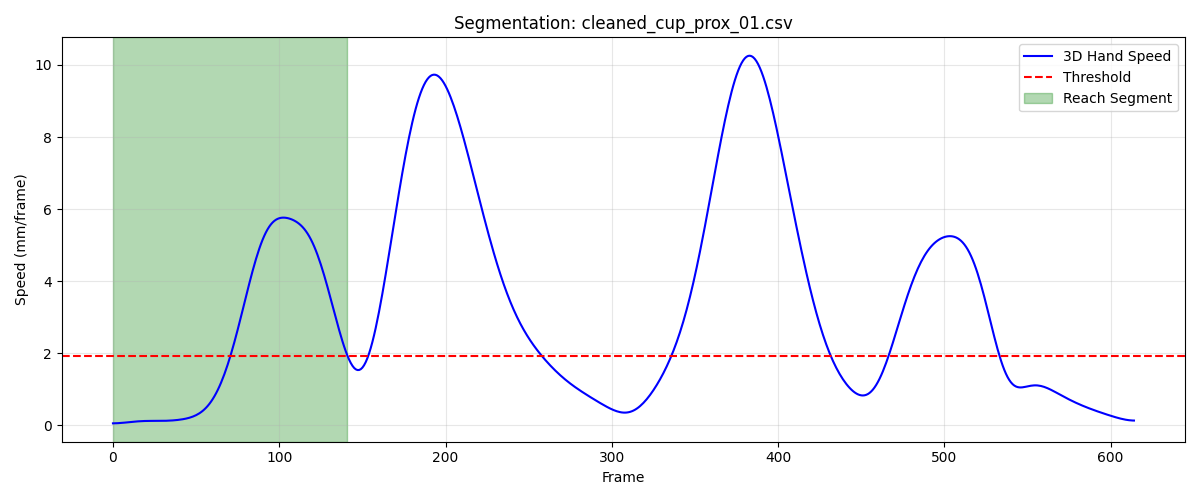

The table this chart was drawn from, first rows:
frame, sub_frame, shoulderr_x, shoulderr_y, shoulderr_z, humr1_x, humr1_y, humr1_z, humr2_x, humr2_y, humr2_z, humr3_x, humr3_y, humr3_z, humr4_x, humr4_y, humr4_z, humr5_x, humr5_y, humr5_z, humr6_x, humr6_y, humr6_z, humr7_x
1, 0, 232.7, -768, 795.6, 269.1, -725.5, 627.3, 276.5, -722.7, 555.4, 283.8, -775.4, 627.6, 223.6, -685.7, 604.9, 286.4, -783.9, 568.9, 237.5, -694.7, 550.9, 219.9
2, 0, 232.7, -767.9, 795.7, 269, -725.5, 627.3, 276.5, -722.6, 555.4, 283.8, -775.4, 627.6, 223.6, -685.6, 604.8, 286.4, -783.8, 569, 237.5, -694.6, 550.9, 219.9
3, 0, 232.7, -767.8, 795.7, 268.9, -725.4, 627.4, 276.5, -722.6, 555.4, 283.8, -775.3, 627.6, 223.7, -685.5, 604.8, 286.4, -783.7, 569, 237.5, -694.6, 550.9, 219.9
4, 0, 232.8, -767.6, 795.8, 268.9, -725.4, 627.4, 276.5, -722.6, 555.4, 283.8, -775.2, 627.7, 223.8, -685.3, 604.8, 286.4, -783.7, 569, 237.5, -694.5, 550.9, 219.9
5, 0, 232.8, -767.5, 795.8, 268.9, -725.4, 627.4, 276.6, -722.5, 555.4, 283.9, -775.2, 627.7, 223.8, -685.3, 604.8, 286.4, -783.6, 569.1, 237.6, -694.5, 550.9, 219.9
6, 0, 232.8, -767.4, 795.9, 268.9, -725.3, 627.4, 276.6, -722.5, 555.5, 283.9, -775.1, 627.8, 223.9, -685.2, 604.8, 286.4, -783.6, 569.1, 237.6, -694.5, 550.9, 219.9
7, 0, 232.8, -767.4, 795.9, 268.9, -725.3, 627.5, 276.6, -722.5, 555.5, 283.9, -775.1, 627.8, 223.9, -685.1, 604.9, 286.4, -783.5, 569.2, 237.6, -694.4, 551, 219.8
8, 0, 232.8, -767.3, 796, 269, -725.2, 627.5, 276.6, -722.4, 555.6, 283.9, -775, 627.9, 223.9, -685.1, 604.9, 286.4, -783.5, 569.2, 237.7, -694.4, 551, 219.8
9, 0, 232.8, -767.2, 796, 269, -725.2, 627.6, 276.7, -722.4, 555.6, 283.9, -775, 628, 224, -685, 604.9, 286.5, -783.4, 569.3, 237.7, -694.3, 551.1, 219.8
10, 0, 232.8, -767.2, 796.1, 269.1, -725.1, 627.7, 276.7, -722.4, 555.7, 284, -775, 628, 224, -685, 605, 286.5, -783.4, 569.4, 237.7, -694.3, 551.1, 219.8
11, 0, 232.8, -767.1, 796.2, 269.1, -725.1, 627.7, 276.8, -722.4, 555.7, 284, -775, 628.1, 224.1, -685, 605, 286.5, -783.4, 569.4, 237.8, -694.3, 551.2, 219.8
12, 0, 232.8, -767.1, 796.2, 269.2, -725.1, 627.8, 276.8, -722.4, 555.8, 284, -775, 628.2, 224.1, -684.9, 605.1, 286.5, -783.4, 569.5, 237.9, -694.3, 551.2, 219.8
13, 0, 232.8, -767.1, 796.3, 269.2, -725.1, 627.9, 276.8, -722.4, 555.9, 284, -775, 628.2, 224.2, -684.9, 605.2, 286.6, -783.4, 569.6, 237.9, -694.3, 551.3, 219.8
14, 0, 232.8, -767.1, 796.3, 269.3, -725.1, 627.9, 276.9, -722.4, 555.9, 284, -775, 628.3, 224.2, -684.9, 605.2, 286.6, -783.4, 569.7, 238, -694.3, 551.4, 219.8
15, 0, 232.8, -767.1, 796.4, 269.3, -725.1, 628, 276.9, -722.5, 556, 284.1, -775, 628.4, 224.3, -684.9, 605.3, 286.6, -783.5, 569.8, 238.1, -694.3, 551.4, 219.8
16, 0, 232.8, -767.1, 796.5, 269.4, -725.1, 628.1, 277, -722.5, 556, 284.1, -775, 628.4, 224.3, -684.9, 605.3, 286.7, -783.5, 569.8, 238.2, -694.3, 551.5, 219.8
17, 0, 232.8, -767.1, 796.5, 269.4, -725.2, 628.2, 277, -722.6, 556.1, 284.1, -775.1, 628.5, 224.4, -684.9, 605.4, 286.7, -783.5, 569.9, 238.2, -694.3, 551.6, 219.8
18, 0, 232.8, -767.1, 796.6, 269.4, -725.2, 628.2, 277.1, -722.6, 556.2, 284.1, -775.1, 628.6, 224.5, -685, 605.5, 286.7, -783.6, 570, 238.3, -694.3, 551.6, 219.9
19, 0, 232.8, -767.1, 796.7, 269.5, -725.3, 628.3, 277.1, -722.7, 556.2, 284.2, -775.2, 628.7, 224.5, -685, 605.5, 286.8, -783.6, 570.1, 238.4, -694.4, 551.7, 219.9
20, 0, 232.8, -767.2, 796.8, 269.5, -725.3, 628.4, 277.1, -722.7, 556.3, 284.2, -775.2, 628.7, 224.6, -685, 605.6, 286.8, -783.6, 570.1, 238.5, -694.4, 551.8, 219.9
21, 0, 232.8, -767.2, 796.8, 269.5, -725.3, 628.5, 277.2, -722.8, 556.4, 284.2, -775.2, 628.8, 224.7, -685, 605.7, 286.8, -783.7, 570.2, 238.5, -694.4, 551.8, 220
22, 0, 232.8, -767.2, 796.9, 269.6, -725.4, 628.5, 277.2, -722.8, 556.5, 284.3, -775.3, 628.9, 224.7, -685, 605.7, 286.9, -783.7, 570.3, 238.6, -694.4, 551.9, 220
23, 0, 232.8, -767.3, 797, 269.6, -725.4, 628.6, 277.3, -722.8, 556.5, 284.3, -775.3, 629, 224.8, -685.1, 605.8, 286.9, -783.7, 570.4, 238.7, -694.5, 552, 220.1
24, 0, 232.8, -767.3, 797, 269.6, -725.4, 628.7, 277.4, -722.9, 556.6, 284.4, -775.3, 629, 224.8, -685.1, 605.9, 287, -783.7, 570.4, 238.7, -694.5, 552, 220.2
25, 0, 232.8, -767.3, 797.1, 269.7, -725.5, 628.8, 277.4, -722.9, 556.7, 284.4, -775.3, 629.1, 224.8, -685.1, 606, 287, -783.7, 570.5, 238.8, -694.5, 552.1, 220.3
26, 0, 232.8, -767.4, 797.2, 269.7, -725.5, 628.8, 277.5, -722.9, 556.8, 284.5, -775.4, 629.2, 224.9, -685.1, 606, 287.1, -783.7, 570.6, 238.8, -694.5, 552.2, 220.4
27, 0, 232.8, -767.4, 797.2, 269.8, -725.5, 628.9, 277.6, -722.9, 556.9, 284.5, -775.4, 629.3, 224.9, -685.1, 606.1, 287.1, -783.7, 570.7, 238.9, -694.5, 552.2, 220.5
28, 0, 232.8, -767.4, 797.3, 269.8, -725.5, 629, 277.6, -722.9, 557, 284.5, -775.4, 629.4, 225, -685.2, 606.2, 287.2, -783.7, 570.7, 238.9, -694.5, 552.3, 220.5
29, 0, 232.8, -767.4, 797.4, 269.9, -725.5, 629, 277.7, -722.9, 557, 284.6, -775.4, 629.4, 225, -685.2, 606.3, 287.3, -783.7, 570.8, 239, -694.5, 552.3, 220.6
30, 0, 232.8, -767.4, 797.5, 269.9, -725.5, 629.1, 277.8, -722.8, 557.1, 284.6, -775.4, 629.5, 225, -685.2, 606.3, 287.3, -783.7, 570.9, 239, -694.5, 552.4, 220.7
31, 0, 232.8, -767.4, 797.5, 269.9, -725.5, 629.2, 277.8, -722.8, 557.2, 284.6, -775.4, 629.6, 225, -685.2, 606.4, 287.4, -783.7, 571, 239.1, -694.5, 552.5, 220.8
32, 0, 232.8, -767.4, 797.6, 270, -725.5, 629.3, 277.9, -722.8, 557.3, 284.7, -775.4, 629.7, 225.1, -685.2, 606.5, 287.4, -783.7, 571.1, 239.1, -694.6, 552.5, 220.9
33, 0, 232.8, -767.3, 797.7, 270, -725.5, 629.3, 277.9, -722.8, 557.4, 284.7, -775.4, 629.8, 225.1, -685.2, 606.5, 287.5, -783.7, 571.2, 239.2, -694.6, 552.6, 221
34, 0, 232.8, -767.3, 797.7, 270, -725.5, 629.4, 278, -722.8, 557.5, 284.7, -775.4, 629.9, 225.1, -685.2, 606.6, 287.5, -783.7, 571.2, 239.2, -694.6, 552.6, 221
35, 0, 232.8, -767.3, 797.8, 270, -725.5, 629.5, 278, -722.8, 557.6, 284.7, -775.3, 629.9, 225.1, -685.2, 606.7, 287.5, -783.7, 571.3, 239.2, -694.6, 552.7, 221.1
36, 0, 232.7, -767.2, 797.9, 270, -725.5, 629.5, 278, -722.8, 557.6, 284.7, -775.3, 630, 225.1, -685.2, 606.7, 287.6, -783.7, 571.4, 239.3, -694.6, 552.8, 221.2
37, 0, 232.7, -767.2, 797.9, 270, -725.4, 629.6, 278.1, -722.8, 557.7, 284.7, -775.3, 630.1, 225.1, -685.2, 606.8, 287.6, -783.7, 571.5, 239.3, -694.6, 552.8, 221.3
38, 0, 232.7, -767.1, 798, 270, -725.4, 629.7, 278.1, -722.8, 557.8, 284.8, -775.3, 630.2, 225.1, -685.2, 606.8, 287.6, -783.7, 571.6, 239.3, -694.6, 552.9, 221.4
39, 0, 232.7, -767.1, 798.1, 270, -725.4, 629.8, 278.1, -722.7, 557.9, 284.8, -775.2, 630.3, 225.1, -685.1, 606.9, 287.7, -783.7, 571.7, 239.3, -694.6, 553, 221.4
40, 0, 232.7, -767, 798.1, 270, -725.3, 629.8, 278.1, -722.7, 557.9, 284.8, -775.2, 630.4, 225.1, -685.1, 607, 287.7, -783.7, 571.8, 239.3, -694.6, 553, 221.5
41, 0, 232.6, -767, 798.2, 270, -725.3, 629.9, 278.1, -722.7, 558, 284.8, -775.1, 630.5, 225.1, -685.1, 607.1, 287.7, -783.6, 571.9, 239.3, -694.6, 553.1, 221.5
42, 0, 232.6, -766.9, 798.3, 270.1, -725.3, 630, 278.1, -722.7, 558.1, 284.8, -775.1, 630.6, 225.2, -685, 607.1, 287.8, -783.6, 572, 239.4, -694.6, 553.2, 221.6
43, 0, 232.6, -766.8, 798.4, 270.1, -725.2, 630.1, 278.2, -722.7, 558.2, 284.8, -775.1, 630.7, 225.2, -685, 607.2, 287.8, -783.6, 572.1, 239.4, -694.5, 553.3, 221.6
44, 0, 232.6, -766.8, 798.5, 270.1, -725.2, 630.2, 278.2, -722.7, 558.3, 284.9, -775, 630.9, 225.2, -685, 607.3, 287.9, -783.6, 572.3, 239.4, -694.5, 553.4, 221.7
45, 0, 232.6, -766.7, 798.6, 270.1, -725.2, 630.3, 278.2, -722.7, 558.4, 284.9, -775, 631, 225.2, -684.9, 607.4, 287.9, -783.5, 572.4, 239.4, -694.6, 553.5, 221.8
46, 0, 232.6, -766.7, 798.7, 270.1, -725.1, 630.5, 278.3, -722.7, 558.5, 284.9, -775, 631.1, 225.3, -684.9, 607.4, 288, -783.5, 572.5, 239.5, -694.6, 553.6, 221.9
47, 0, 232.6, -766.6, 798.8, 270.1, -725.1, 630.6, 278.3, -722.7, 558.6, 285, -775, 631.2, 225.3, -684.9, 607.5, 288.1, -783.5, 572.7, 239.5, -694.6, 553.7, 222
48, 0, 232.5, -766.6, 798.9, 270.2, -725.1, 630.7, 278.4, -722.7, 558.7, 285, -774.9, 631.4, 225.4, -684.9, 607.6, 288.1, -783.5, 572.8, 239.6, -694.6, 553.8, 222.1
49, 0, 232.5, -766.6, 799, 270.2, -725.1, 630.8, 278.5, -722.7, 558.8, 285.1, -774.9, 631.5, 225.4, -684.9, 607.7, 288.2, -783.5, 572.9, 239.6, -694.6, 553.9, 222.2
50, 0, 232.5, -766.5, 799.2, 270.3, -725.1, 630.9, 278.5, -722.8, 559, 285.1, -774.9, 631.6, 225.5, -684.9, 607.8, 288.3, -783.5, 573.1, 239.7, -694.6, 553.9, 222.4
51, 0, 232.5, -766.5, 799.3, 270.3, -725.1, 631, 278.6, -722.8, 559.1, 285.2, -774.9, 631.8, 225.5, -684.9, 607.9, 288.3, -783.5, 573.2, 239.7, -694.7, 554, 222.5
52, 0, 232.5, -766.5, 799.4, 270.4, -725.1, 631.1, 278.7, -722.8, 559.2, 285.3, -774.9, 631.9, 225.6, -685, 608, 288.4, -783.6, 573.3, 239.8, -694.7, 554.1, 222.7
53, 0, 232.5, -766.5, 799.5, 270.4, -725.1, 631.3, 278.8, -722.8, 559.3, 285.3, -774.9, 632, 225.6, -685, 608.1, 288.5, -783.6, 573.4, 239.9, -694.8, 554.2, 222.8
54, 0, 232.5, -766.5, 799.6, 270.5, -725.1, 631.4, 278.9, -722.9, 559.4, 285.4, -775, 632.2, 225.7, -685.1, 608.2, 288.6, -783.6, 573.6, 239.9, -694.8, 554.3, 222.9
55, 0, 232.5, -766.5, 799.7, 270.5, -725.2, 631.5, 278.9, -722.9, 559.5, 285.4, -775, 632.3, 225.7, -685.1, 608.3, 288.6, -783.7, 573.7, 240, -694.8, 554.4, 223
56, 0, 232.5, -766.5, 799.8, 270.6, -725.2, 631.6, 279.0, -722.9, 559.6, 285.5, -775, 632.4, 225.8, -685.2, 608.4, 288.7, -783.7, 573.8, 240.1, -694.9, 554.5, 223.1
57, 0, 232.5, -766.5, 799.9, 270.6, -725.2, 631.7, 279.1, -722.9, 559.8, 285.6, -775, 632.5, 225.8, -685.2, 608.5, 288.8, -783.7, 573.9, 240.2, -694.9, 554.6, 223.2
58, 0, 232.5, -766.5, 799.9, 270.7, -725.3, 631.8, 279.1, -723, 559.9, 285.6, -775.1, 632.7, 225.9, -685.2, 608.5, 288.9, -783.8, 574, 240.2, -695, 554.6, 223.3
59, 0, 232.5, -766.6, 799.9, 270.7, -725.3, 631.9, 279.2, -723, 560, 285.7, -775.1, 632.8, 225.9, -685.3, 608.6, 289, -783.8, 574.2, 240.3, -695, 554.7, 223.4
60, 0, 232.5, -766.6, 799.9, 270.7, -725.4, 632, 279.2, -723.1, 560.1, 285.7, -775.2, 632.9, 225.9, -685.3, 608.7, 289.1, -783.9, 574.3, 240.4, -695.1, 554.8, 223.5
... 82 more rows
